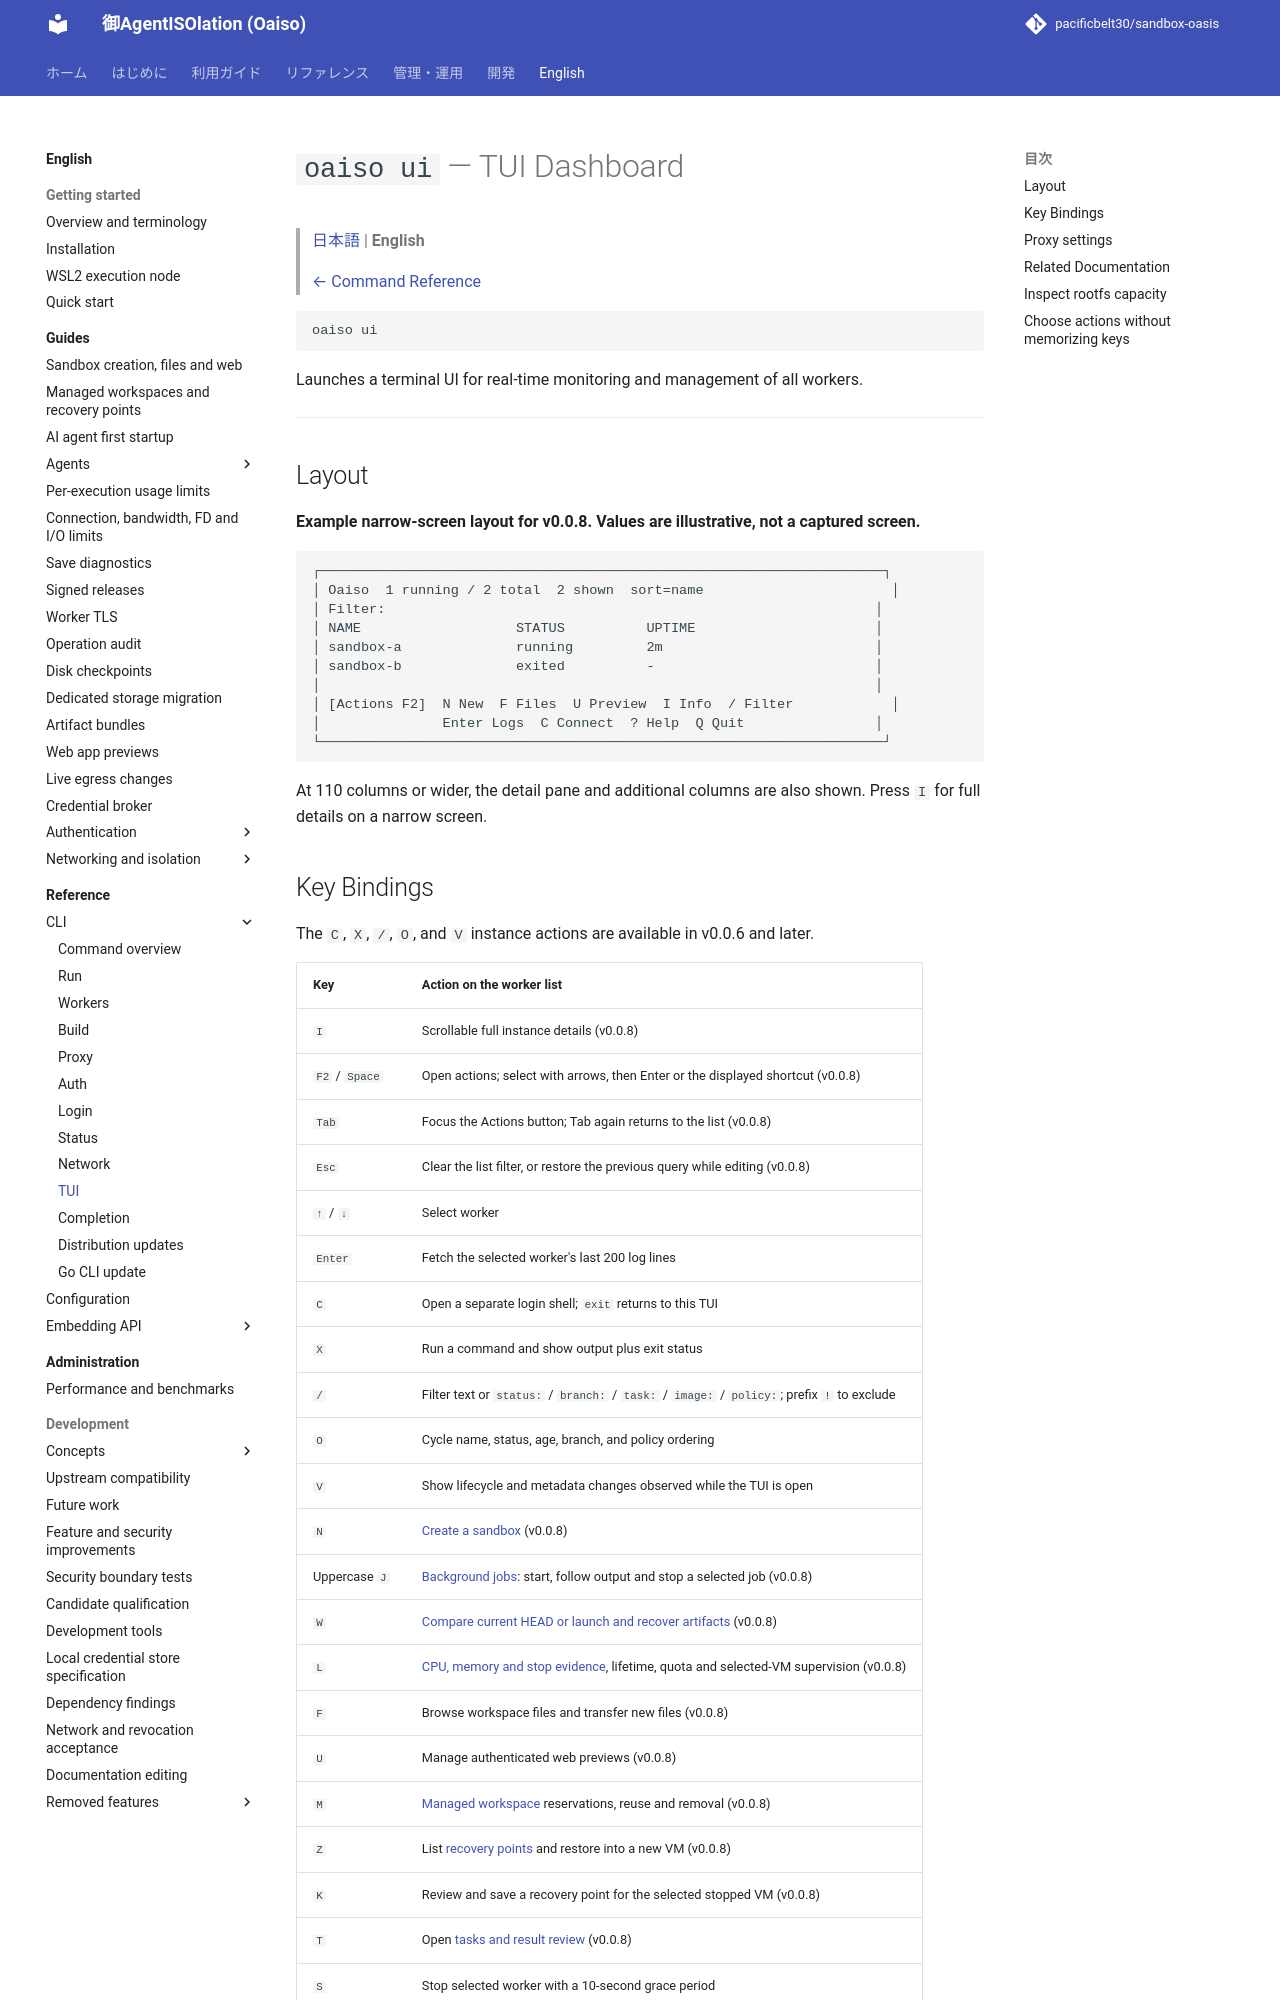

repository: pacificbelt30/sandbox-oasis · page: en/commands/ui/index.html · generator: mkdocs

# `oaiso ui` — TUI Dashboard

> [日本語](../../commands/ui.md) | **English**
>
> [← Command Reference](../commands.md)

```bash
oaiso ui
```

Launches a terminal UI for real-time monitoring and management of all workers.

---

## Layout

**Example narrow-screen layout for v0.0.8. Values are illustrative, not a captured screen.**

```text
┌─────────────────────────────────────────────────────────────────────┐
│ Oaiso  1 running / 2 total  2 shown  sort=name                       │
│ Filter:                                                            │
│ NAME                   STATUS          UPTIME                      │
│ sandbox-a              running         2m                          │
│ sandbox-b              exited          -                           │
│                                                                    │
│ [Actions F2]  N New  F Files  U Preview  I Info  / Filter            │
│               Enter Logs  C Connect  ? Help  Q Quit                │
└─────────────────────────────────────────────────────────────────────┘
```

At 110 columns or wider, the detail pane and additional columns are also shown. Press `I` for full details on a narrow screen.
